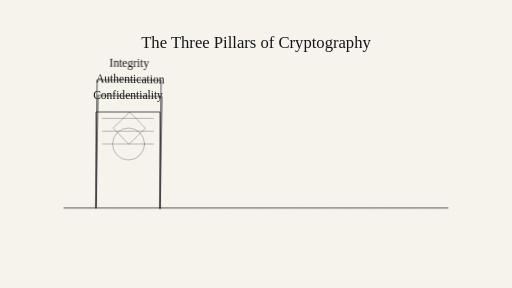
t = 0.00 s
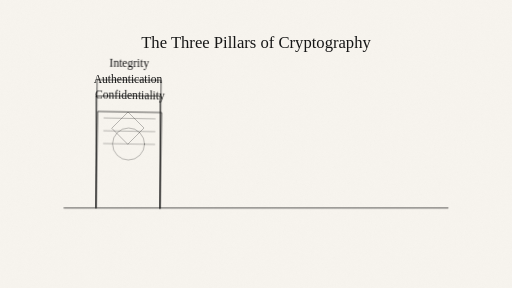
t = 6.00 s
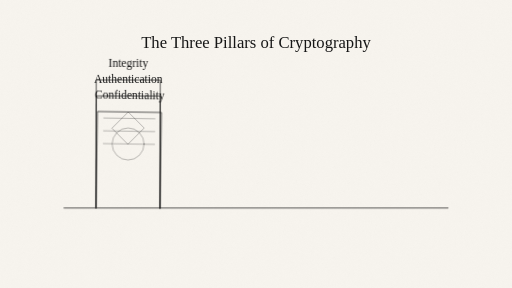
t = 7.50 s
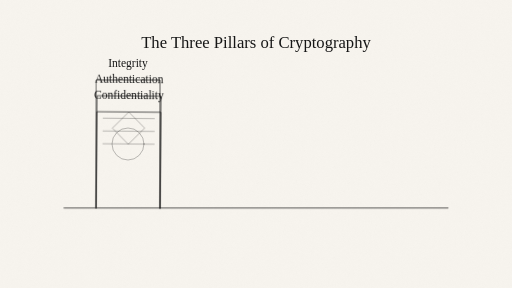
t = 9.00 s

The animated SVG that drew these frames (rendered in a browser with its animation timeline set to each time). Animation: 1 CSS @keyframes rule; frames cover the first 9.00 s, repeats indefinitely.

<svg xmlns="http://www.w3.org/2000/svg" width="1600" height="900" viewBox="0 0 1600 900" fill="none">
  <defs>
    <filter id="paperNoise" x="-10%" y="-10%" width="120%" height="120%">
      <feTurbulence type="fractalNoise" baseFrequency="0.9" numOctaves="2" seed="55" result="noise"/>
      <feColorMatrix in="noise" type="saturate" values="0" result="mono"/>
      <feComponentTransfer in="mono" result="softNoise">
        <feFuncA type="table" tableValues="0 0.03"/>
      </feComponentTransfer>
      <feBlend in="SourceGraphic" in2="softNoise" mode="multiply"/>
    </filter>

    <style>
      :root {
        --bg: #F7F4EE;
        --ink: #161616;
        --noise-opacity: 0.85;
      }

      @media (prefers-color-scheme: dark) {
        :root {
          --bg: #131313;
          --ink: #F3EFE7;
          --noise-opacity: 0.18;
        }
      }

      .ink { stroke: var(--ink); stroke-linecap: round; stroke-linejoin: round; }
      .fine { stroke-width: 2.2; }
      .hair { stroke-width: 1.6; }
      .dot { fill: var(--ink); }
      .bg { fill: var(--bg); }
      .fade { opacity: 0.78; }
      .soft { opacity: 0.55; }
      .noiseLayer { opacity: var(--noise-opacity); }

      .sway { animation: sway 12s ease-in-out infinite; transform-box: fill-box; transform-origin: bottom; }

      @keyframes sway {
        0%, 100% { transform: rotate(0deg); }
        50% { transform: rotate(1deg); }
      }

      @media (prefers-reduced-motion: reduce) {
        .sway { animation: none !important; }
      }
    </style>
  </defs>

  <rect class="bg" width="1600" height="900"/>
  <rect class="noiseLayer" width="1600" height="900" filter="url(#paperNoise)"/>

  <!-- Pillars -->
  <g transform="translate(400 650)">
    <!-- Pillar 1: Confidentiality -->
    <g class="sway">
      <path class="ink fine" d="M-100 0 v-300 h200 v300" />
      <text x="0" y="-340" font-family="PT Mono" font-size="36" text-anchor="middle" class="dot">Confidentiality</text>
      <path class="ink hair soft" d="M-80 -280 h160 M-80 -240 h160 M-80 -200 h160" />
    </g>

    <!-- Pillar 2: Integrity -->
    <g transform="translate(400 0)" class="sway" style="animation-delay: -3s">
      <path class="ink fine" d="M-100 0 v-400 h200 v400" />
      <text x="0" y="-440" font-family="PT Mono" font-size="36" text-anchor="middle" class="dot">Integrity</text>
      <circle class="ink hair soft" cx="0" cy="-200" r="50" />
    </g>

    <!-- Pillar 3: Authentication -->
    <g transform="translate(800 0)" class="sway" style="animation-delay: -6s">
      <path class="ink fine" d="M-100 0 v-350 h200 v350" />
      <text x="0" y="-390" font-family="PT Mono" font-size="36" text-anchor="middle" class="dot">Authentication</text>
      <path class="ink hair soft" d="M-50 -250 l50 -50 l50 50 l-50 50 z" />
    </g>

    <!-- Base -->
    <path class="ink fine" d="M-200 0 h1200" />
  </g>

  <text x="800" y="150" font-family="PT Mono" font-size="52" text-anchor="middle" class="dot">The Three Pillars of Cryptography</text>
</svg>
